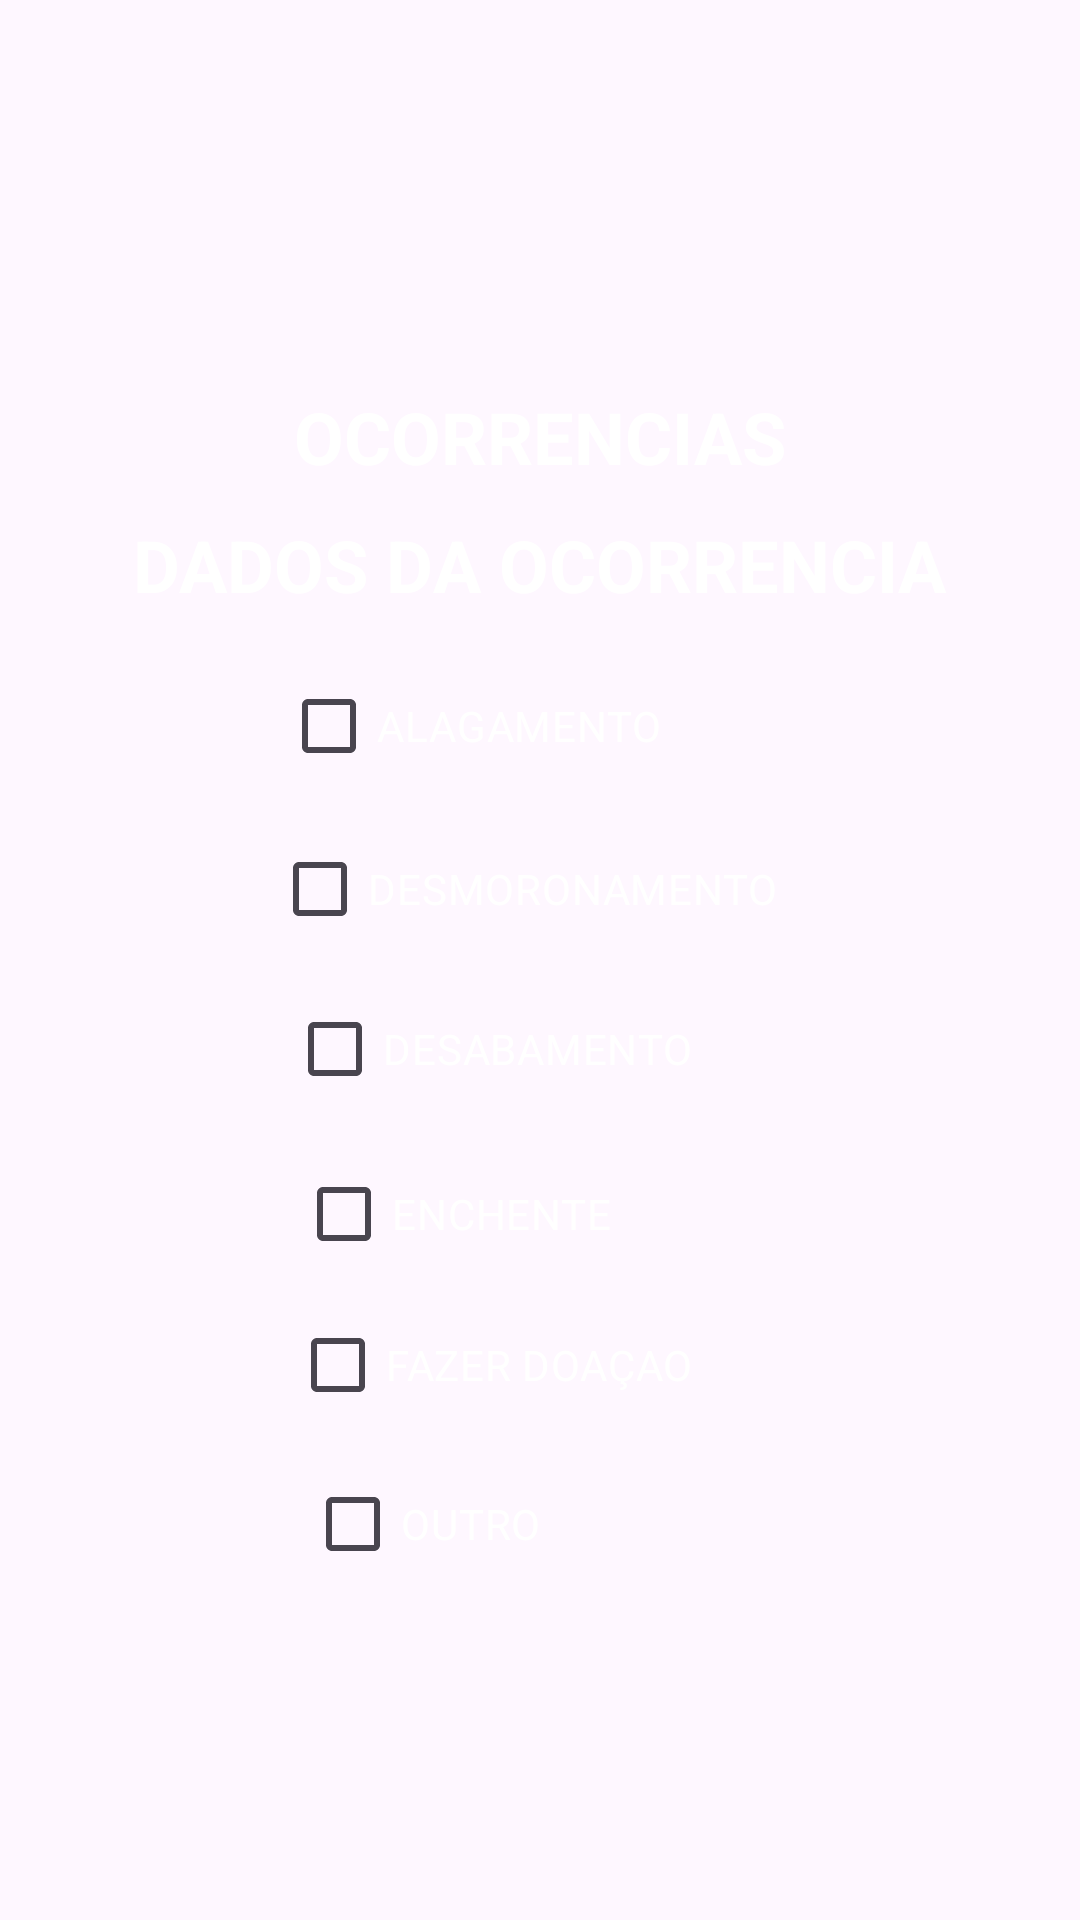

The Android layout XML behind this screen, and the referenced resources:
<!-- AndroidManifest.xml: application theme Theme.Ongiasp_aplicativo -->
<!-- res/layout/formulario_quarto.xml -->
<?xml version="1.0" encoding="utf-8"?>
<androidx.constraintlayout.widget.ConstraintLayout xmlns:android="http://schemas.android.com/apk/res/android"
    xmlns:app="http://schemas.android.com/apk/res-auto"
    xmlns:tools="http://schemas.android.com/tools"
    android:layout_width="match_parent"
    android:layout_height="match_parent"
    android:padding="16dp">

    <TextView
        android:id="@+id/texto_primeiro_formulario"
        android:layout_width="wrap_content"
        android:layout_height="wrap_content"
        android:text="OCORRENCIAS"
        android:textColor="@color/white"
        android:textSize="24sp"

        android:textStyle="bold"
        app:layout_constraintBottom_toBottomOf="parent"
        app:layout_constraintEnd_toEndOf="parent"
        app:layout_constraintStart_toStartOf="parent"
        app:layout_constraintTop_toTopOf="parent"
        app:layout_constraintVertical_bias="0.197" />

    <TextView
        android:id="@+id/texto_primeiro_formulario_two"
        android:layout_width="wrap_content"
        android:layout_height="wrap_content"
        android:textColor="@color/white"
        android:text="DADOS DA OCORRENCIA"
        android:textSize="24sp"
        android:textStyle="bold"
        app:layout_constraintBottom_toBottomOf="parent"
        app:layout_constraintEnd_toEndOf="parent"
        app:layout_constraintStart_toStartOf="parent"
        app:layout_constraintTop_toTopOf="parent"
        app:layout_constraintVertical_bias="0.271" />

    <CheckBox
        android:id="@+id/checkOption1"
        android:layout_width="wrap_content"
        android:layout_height="wrap_content"
        android:text="ALAGAMENTO"
        android:textColor="@color/white"
        app:layout_constraintBottom_toBottomOf="parent"
        app:layout_constraintEnd_toEndOf="parent"
        app:layout_constraintHorizontal_bias="0.387"
        app:layout_constraintStart_toStartOf="parent"
        app:layout_constraintTop_toTopOf="parent"
        app:layout_constraintVertical_bias="0.361" />

    <CheckBox
        android:id="@+id/checkOption2"
        android:layout_width="wrap_content"
        android:layout_height="wrap_content"
        android:text="DESMORONAMENTO"
        android:textColor="@color/white"
        app:layout_constraintBottom_toBottomOf="parent"
        app:layout_constraintEnd_toEndOf="parent"
        app:layout_constraintHorizontal_bias="0.469"
        app:layout_constraintStart_toStartOf="parent"
        app:layout_constraintTop_toTopOf="parent"
        app:layout_constraintVertical_bias="0.458" />

    <CheckBox
        android:id="@+id/checkOption3"
        android:layout_width="wrap_content"
        android:layout_height="wrap_content"
        android:text="DESABAMENTO"
        android:textColor="@color/white"
        app:layout_constraintBottom_toBottomOf="parent"
        app:layout_constraintEnd_toEndOf="parent"
        app:layout_constraintHorizontal_bias="0.413"
        app:layout_constraintStart_toStartOf="parent"
        app:layout_constraintTop_toTopOf="parent"
        app:layout_constraintVertical_bias="0.553" />

    <CheckBox
        android:id="@+id/checkOption4"
        android:layout_width="wrap_content"
        android:layout_height="wrap_content"
        android:text="ENCHENTE"
        android:textColor="@color/white"
        app:layout_constraintBottom_toBottomOf="parent"
        app:layout_constraintEnd_toEndOf="parent"
        app:layout_constraintHorizontal_bias="0.372"
        app:layout_constraintStart_toStartOf="parent"
        app:layout_constraintTop_toTopOf="parent"
        app:layout_constraintVertical_bias="0.651" />

    <CheckBox
        android:id="@+id/checkOption5"
        android:layout_width="wrap_content"
        android:layout_height="wrap_content"
        android:text="FAZER DOAÇAO"
        android:textColor="@color/white"
        app:layout_constraintBottom_toBottomOf="parent"
        app:layout_constraintEnd_toEndOf="parent"
        app:layout_constraintHorizontal_bias="0.416"
        app:layout_constraintStart_toStartOf="parent"
        app:layout_constraintTop_toTopOf="parent"
        app:layout_constraintVertical_bias="0.741" />

    <CheckBox
        android:id="@+id/checkOption6"
        android:layout_width="wrap_content"
        android:layout_height="wrap_content"
        android:text="OUTRO"
        android:textColor="@color/white"
        app:layout_constraintBottom_toBottomOf="parent"
        app:layout_constraintEnd_toEndOf="parent"
        app:layout_constraintHorizontal_bias="0.343"
        app:layout_constraintStart_toStartOf="parent"
        app:layout_constraintTop_toTopOf="parent"
        app:layout_constraintVertical_bias="0.836" />


</androidx.constraintlayout.widget.ConstraintLayout>
<!-- resources referenced by this layout -->
<resources>
  <color name="white">#FFFFFFFF</color>
  <style name="Theme.Ongiasp_aplicativo" parent="Base.Theme.Ongiasp_aplicativo" />
  <style name="Base.Theme.Ongiasp_aplicativo" parent="Theme.Material3.DayNight.NoActionBar">
          
          
      </style>
</resources>
